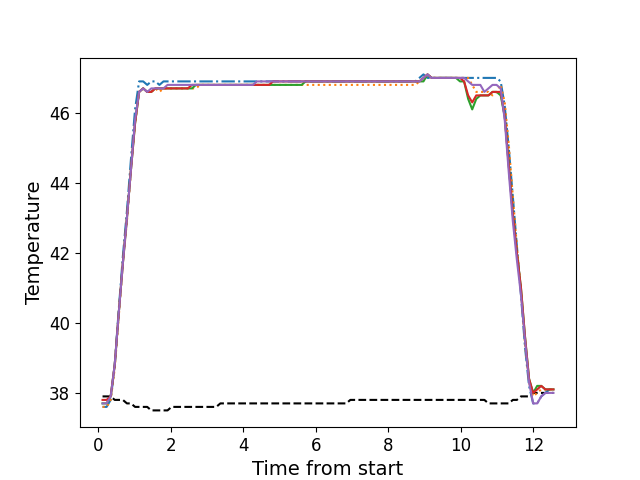

The table this chart was drawn from, first rows:
, times, neutral, z1, z2, z3, z4, z5
0, 0.1156, 37.9, 37.6, 37.6, 37.7, 37.8, 37.7
1, 0.2272, 37.9, 37.6, 37.6, 37.7, 37.8, 37.7
2, 0.3399, 37.9, 37.8, 37.8, 37.9, 37.9, 37.9
3, 0.4515, 37.8, 38.8, 38.7, 38.8, 38.8, 38.8
4, 0.5641, 37.8, 40.4, 40.2, 40.3, 40.3, 40.3
5, 0.6756, 37.8, 41.9, 41.7, 41.7, 41.7, 41.7
6, 0.7882, 37.7, 43.2, 42.9, 43.0, 43.0, 43.0
7, 0.9008, 37.7, 44.7, 44.4, 44.4, 44.4, 44.4
8, 1.012, 37.6, 46.1, 45.7, 45.7, 45.7, 45.8
9, 1.124, 37.6, 46.9, 46.6, 46.6, 46.6, 46.6
10, 1.237, 37.6, 46.9, 46.7, 46.7, 46.7, 46.7
11, 1.348, 37.6, 46.8, 46.6, 46.6, 46.6, 46.6
12, 1.46, 37.5, 46.9, 46.6, 46.6, 46.6, 46.7
13, 1.573, 37.5, 46.9, 46.7, 46.7, 46.7, 46.7
14, 1.685, 37.5, 46.8, 46.6, 46.7, 46.7, 46.7
15, 1.797, 37.5, 46.9, 46.7, 46.7, 46.7, 46.7
16, 1.908, 37.5, 46.9, 46.7, 46.7, 46.7, 46.8
17, 2.02, 37.6, 46.9, 46.7, 46.7, 46.7, 46.8
18, 2.133, 37.6, 46.9, 46.7, 46.7, 46.7, 46.8
19, 2.244, 37.6, 46.9, 46.7, 46.7, 46.7, 46.8
20, 2.357, 37.6, 46.9, 46.7, 46.7, 46.7, 46.8
21, 2.469, 37.6, 46.9, 46.7, 46.7, 46.7, 46.8
22, 2.581, 37.6, 46.9, 46.7, 46.7, 46.8, 46.8
23, 2.693, 37.6, 46.9, 46.7, 46.8, 46.8, 46.8
24, 2.805, 37.6, 46.9, 46.8, 46.8, 46.8, 46.8
25, 2.917, 37.6, 46.9, 46.8, 46.8, 46.8, 46.8
26, 3.028, 37.6, 46.9, 46.8, 46.8, 46.8, 46.8
27, 3.141, 37.6, 46.9, 46.8, 46.8, 46.8, 46.8
28, 3.253, 37.6, 46.9, 46.8, 46.8, 46.8, 46.8
29, 3.366, 37.7, 46.9, 46.8, 46.8, 46.8, 46.8
30, 3.477, 37.7, 46.9, 46.8, 46.8, 46.8, 46.8
31, 3.59, 37.7, 46.9, 46.8, 46.8, 46.8, 46.8
32, 3.702, 37.7, 46.9, 46.8, 46.8, 46.8, 46.8
33, 3.813, 37.7, 46.9, 46.8, 46.8, 46.8, 46.8
34, 3.925, 37.7, 46.9, 46.8, 46.8, 46.8, 46.8
35, 4.038, 37.7, 46.9, 46.8, 46.8, 46.8, 46.8
36, 4.151, 37.7, 46.9, 46.8, 46.8, 46.8, 46.8
37, 4.262, 37.7, 46.9, 46.8, 46.8, 46.8, 46.8
38, 4.374, 37.7, 46.9, 46.8, 46.8, 46.8, 46.9
39, 4.487, 37.7, 46.9, 46.8, 46.8, 46.8, 46.9
40, 4.598, 37.7, 46.9, 46.8, 46.8, 46.8, 46.9
41, 4.71, 37.7, 46.9, 46.8, 46.8, 46.8, 46.9
42, 4.823, 37.7, 46.9, 46.8, 46.8, 46.9, 46.9
43, 4.934, 37.7, 46.9, 46.8, 46.8, 46.9, 46.9
44, 5.047, 37.7, 46.9, 46.8, 46.8, 46.9, 46.9
45, 5.158, 37.7, 46.9, 46.8, 46.8, 46.9, 46.9
46, 5.271, 37.7, 46.9, 46.8, 46.8, 46.9, 46.9
47, 5.382, 37.7, 46.9, 46.8, 46.8, 46.9, 46.9
48, 5.494, 37.7, 46.9, 46.8, 46.8, 46.9, 46.9
49, 5.607, 37.7, 46.9, 46.8, 46.8, 46.9, 46.9
50, 5.718, 37.7, 46.9, 46.8, 46.9, 46.9, 46.9
51, 5.831, 37.7, 46.9, 46.8, 46.9, 46.9, 46.9
52, 5.943, 37.7, 46.9, 46.8, 46.9, 46.9, 46.9
53, 6.055, 37.7, 46.9, 46.8, 46.9, 46.9, 46.9
54, 6.167, 37.7, 46.9, 46.8, 46.9, 46.9, 46.9
55, 6.279, 37.7, 46.9, 46.8, 46.9, 46.9, 46.9
56, 6.391, 37.7, 46.9, 46.8, 46.9, 46.9, 46.9
57, 6.503, 37.7, 46.9, 46.8, 46.9, 46.9, 46.9
58, 6.615, 37.7, 46.9, 46.8, 46.9, 46.9, 46.9
59, 6.727, 37.7, 46.9, 46.8, 46.9, 46.9, 46.9
... 52 more rows
